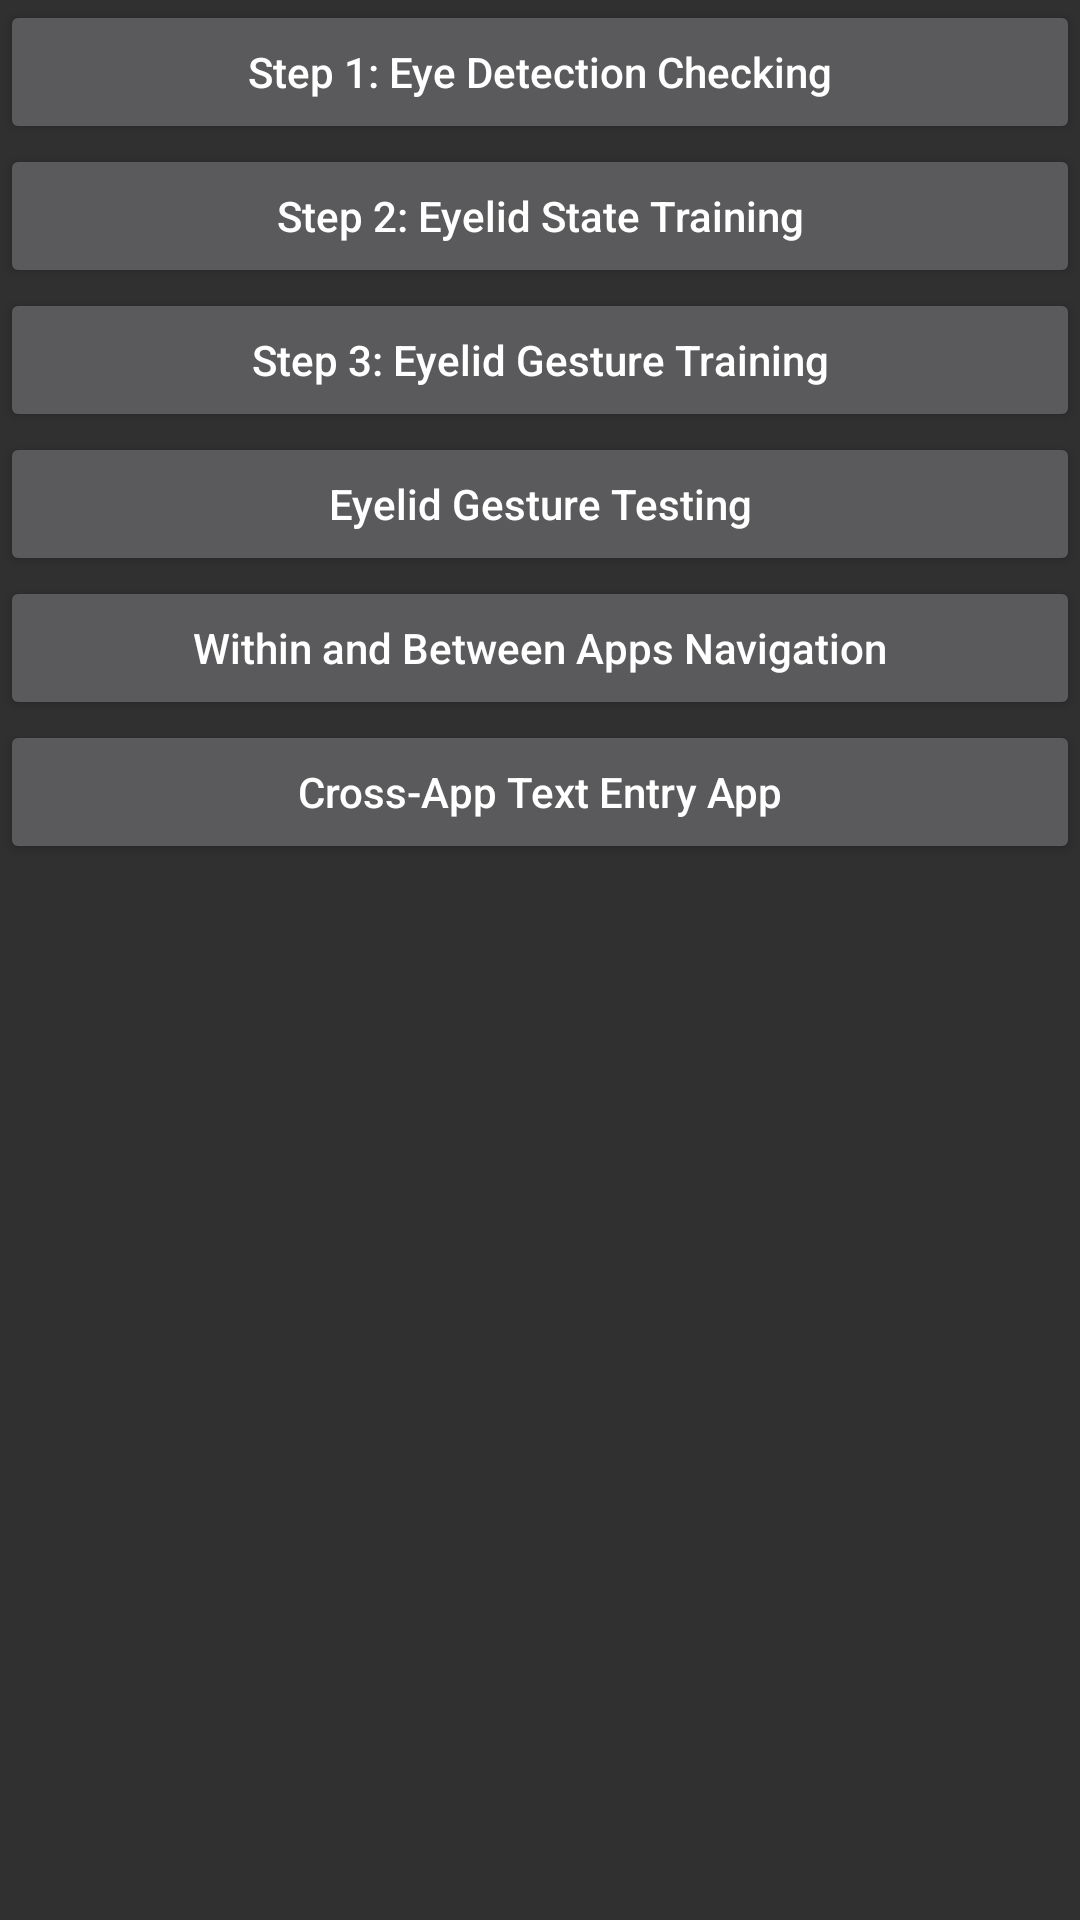

Here is an Android app screen rendered from its layout file. Give the layout XML and the strings, colors and styles it references.
<!-- AndroidManifest.xml: activity theme Theme.AppCompat.NoActionBar -->
<!-- res/layout/activity_main.xml -->
<?xml version="1.0" encoding="utf-8"?>
<ScrollView xmlns:android="http://schemas.android.com/apk/res/android"
    xmlns:app="http://schemas.android.com/apk/res-auto"
    android:layout_width="match_parent"
    android:layout_height="match_parent" >

<LinearLayout
    android:id="@+id/linearLayout"
    android:layout_width="match_parent"
    android:layout_height="match_parent"
    android:orientation="vertical">

    <Button
        android:id="@+id/bt_eyetrackingdemo"
        android:layout_width="match_parent"
        android:layout_height="wrap_content"
        android:onClick="sendMessage"
        android:text="Step 1: Eye Detection Checking"
        android:textAllCaps="false"
        app:layout_constraintEnd_toEndOf="parent"
        app:layout_constraintStart_toStartOf="parent"
        app:layout_constraintTop_toTopOf="parent" />


    <Button
        android:id="@+id/bt_calibration_static"
        android:layout_width="match_parent"
        android:layout_height="wrap_content"
        android:onClick="sendMessage"
        android:text="Step 2: Eyelid State Training"
        android:textAllCaps="false"
        app:layout_constraintBottom_toTopOf="@+id/bt_interactionflow"
        app:layout_constraintEnd_toEndOf="parent"
        app:layout_constraintStart_toStartOf="parent"
        app:layout_constraintTop_toBottomOf="@+id/bt_comparingimages" />

    <Button
        android:id="@+id/bt_calibration_dynamic"
        android:layout_width="match_parent"
        android:layout_height="wrap_content"
        android:onClick="sendMessage"
        android:text="Step 3: Eyelid Gesture Training"
        android:textAllCaps="false"
        app:layout_constraintBottom_toTopOf="@+id/bt_interactionflow"
        app:layout_constraintEnd_toEndOf="parent"
        app:layout_constraintStart_toStartOf="parent"
        app:layout_constraintTop_toBottomOf="@+id/bt_calibration_static" />


    <Button
        android:id="@+id/bt_performanceMeasure"
        android:layout_width="match_parent"
        android:layout_height="wrap_content"
        android:onClick="sendMessage"
        android:text="Eyelid Gesture Testing"
        android:textAllCaps="false"
        app:layout_constraintEnd_toEndOf="parent"
        app:layout_constraintStart_toStartOf="parent"
        app:layout_constraintTop_toBottomOf="@+id/bt_calibration_dynamic" />













    <Button
        android:id="@+id/bt_evaluationTwo"
        android:layout_width="match_parent"
        android:layout_height="wrap_content"
        android:onClick="sendMessage"
        android:text="Within and Between Apps Navigation"
        android:textAllCaps="false"
        app:layout_constraintEnd_toEndOf="parent"
        app:layout_constraintStart_toStartOf="parent"
        app:layout_constraintTop_toBottomOf="@+id/bt_performanceMeasure" />

    <Button
        android:id="@+id/bt_evaluationThree"
        android:layout_width="match_parent"
        android:layout_height="wrap_content"
        android:onClick="sendMessage"
        android:text="Cross-App Text Entry App"
        android:textAllCaps="false"
        app:layout_constraintEnd_toEndOf="parent"
        app:layout_constraintStart_toStartOf="parent"
        app:layout_constraintTop_toBottomOf="@+id/bt_evaluationTwo" />


</LinearLayout>

</ScrollView>
<!-- resources referenced by this layout -->
<resources>

</resources>
